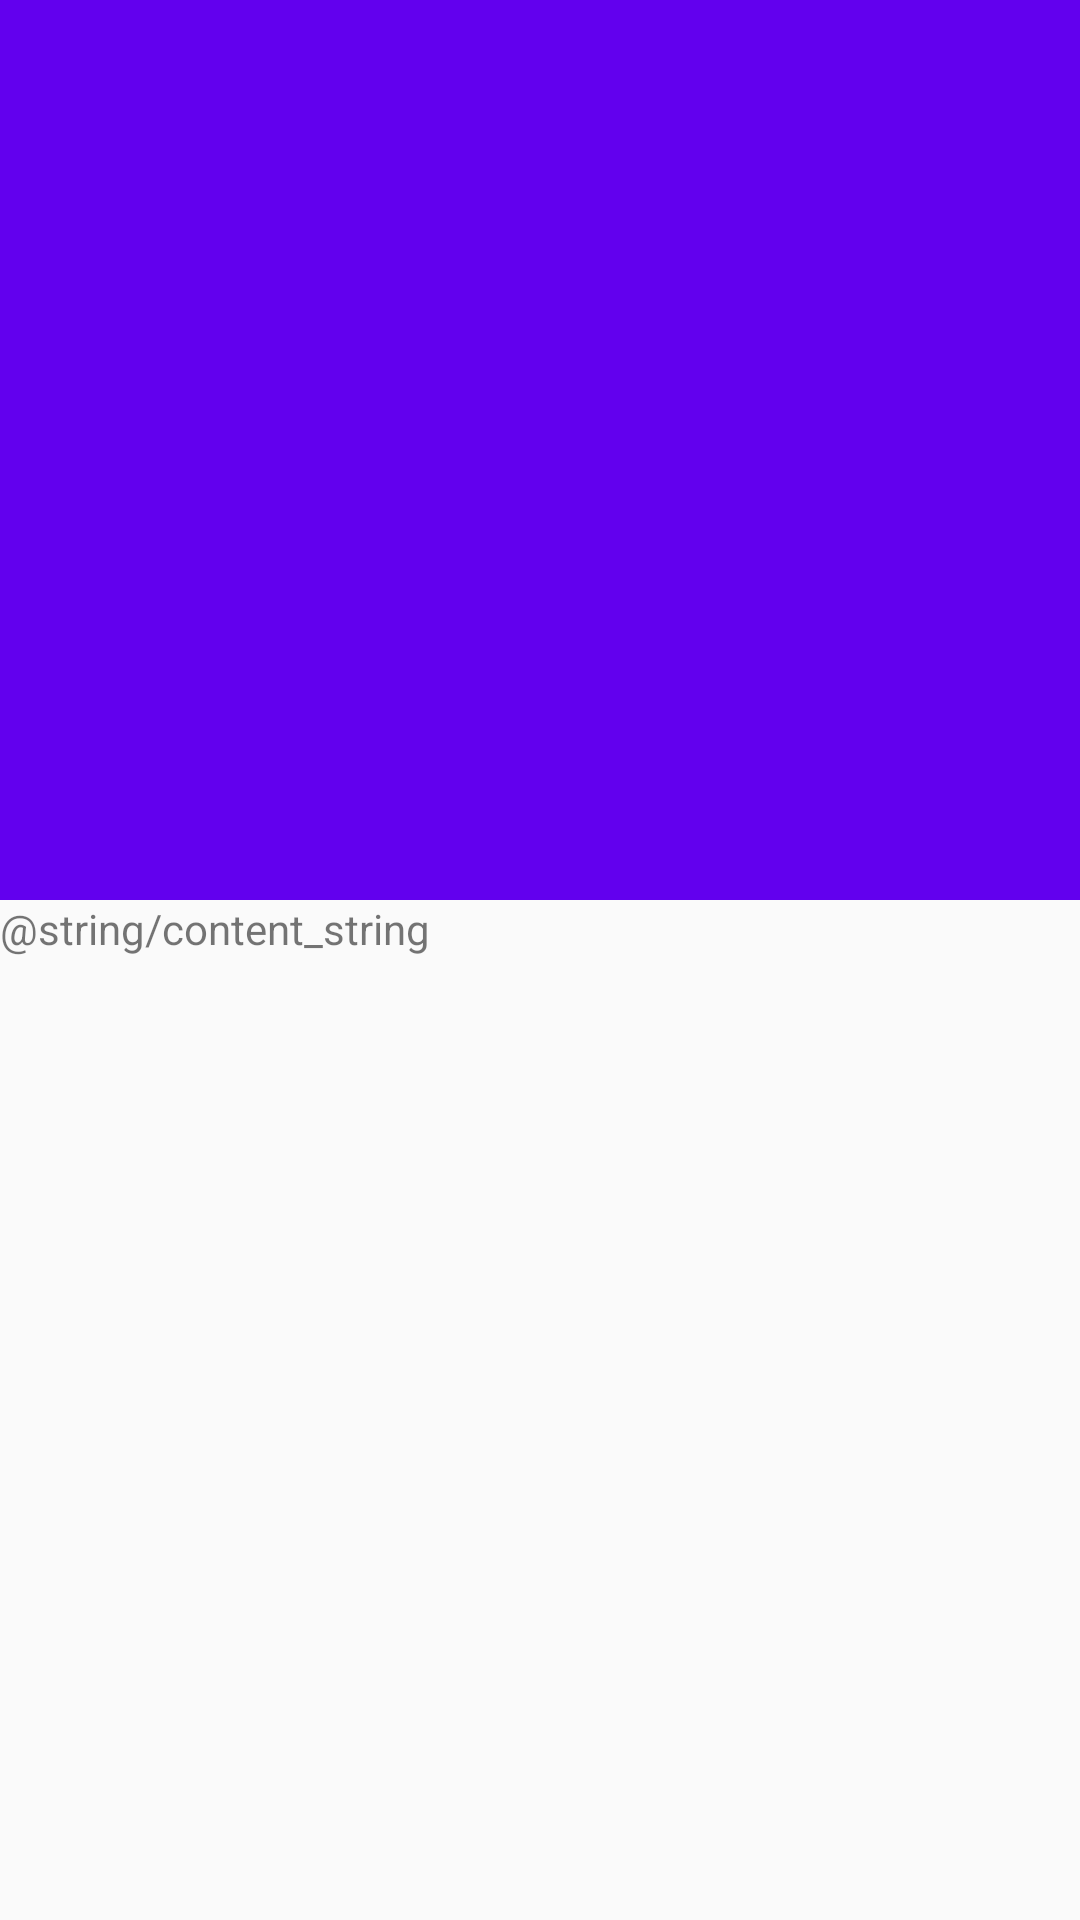

Android layout source for this screen:
<!-- AndroidManifest.xml: application theme AppTheme -->
<!-- res/layout/activity_appbarlayout.xml -->
<?xml version="1.0" encoding="utf-8"?>
<android.support.design.widget.CoordinatorLayout xmlns:android="http://schemas.android.com/apk/res/android"
    xmlns:app="http://schemas.android.com/apk/res-auto"
    android:layout_width="match_parent"
    android:layout_height="match_parent">

    <android.support.design.widget.AppBarLayout
        android:id="@+id/appbarlayout"
        style="@style/ThemeOverlay.AppCompat.Dark.ActionBar"
        android:layout_width="match_parent"
        android:layout_height="wrap_content">

        <android.support.design.widget.CollapsingToolbarLayout
            android:layout_width="match_parent"
            android:layout_height="wrap_content"
            app:expandedTitleMarginEnd="64dip"
            app:expandedTitleMarginStart="48dip"
            app:layout_scrollFlags="scroll|exitUntilCollapsed">

            <ImageView
                android:layout_width="wrap_content"
                android:layout_height="300dip"
                android:scaleType="centerCrop"
                android:src="@mipmap/ic_launcher"
                app:layout_collapseMode="parallax" />

            <android.support.v7.widget.Toolbar
                android:id="@+id/toolbar"
                android:layout_width="match_parent"
                android:layout_height="?attr/actionBarSize"
                app:layout_collapseMode="pin" />

        </android.support.design.widget.CollapsingToolbarLayout>
    </android.support.design.widget.AppBarLayout>

    <android.support.v4.widget.NestedScrollView
        android:layout_width="match_parent"
        android:layout_height="wrap_content"
        app:layout_behavior="@string/appbar_scrolling_view_behavior">

        <LinearLayout
            android:id="@+id/content"
            android:layout_width="match_parent"
            android:layout_height="wrap_content">

            <TextView
                android:layout_width="wrap_content"
                android:layout_height="wrap_content"
                android:text="@string/content_string" />

        </LinearLayout>
    </android.support.v4.widget.NestedScrollView>

</android.support.design.widget.CoordinatorLayout>
<!-- resources referenced by this layout -->
<resources>
  <style name="AppTheme" parent="Theme.AppCompat.Light.DarkActionBar">
          
          <item name="colorPrimary">@color/colorPrimary</item>
          <item name="colorPrimaryDark">@color/colorPrimaryDark</item>
          <item name="colorAccent">@color/colorAccent</item>
          
          <item name="windowActionBar">false</item>
          <item name="windowNoTitle">true</item>
      </style>
  <!-- not gathered from this repository: default colours our renderer supplied (Android Studio template values) -->
  <color name="colorPrimary">#FF6200EE</color>
  <color name="colorPrimaryDark">#FF3700B3</color>
  <color name="colorAccent">#FF03DAC5</color>
</resources>
